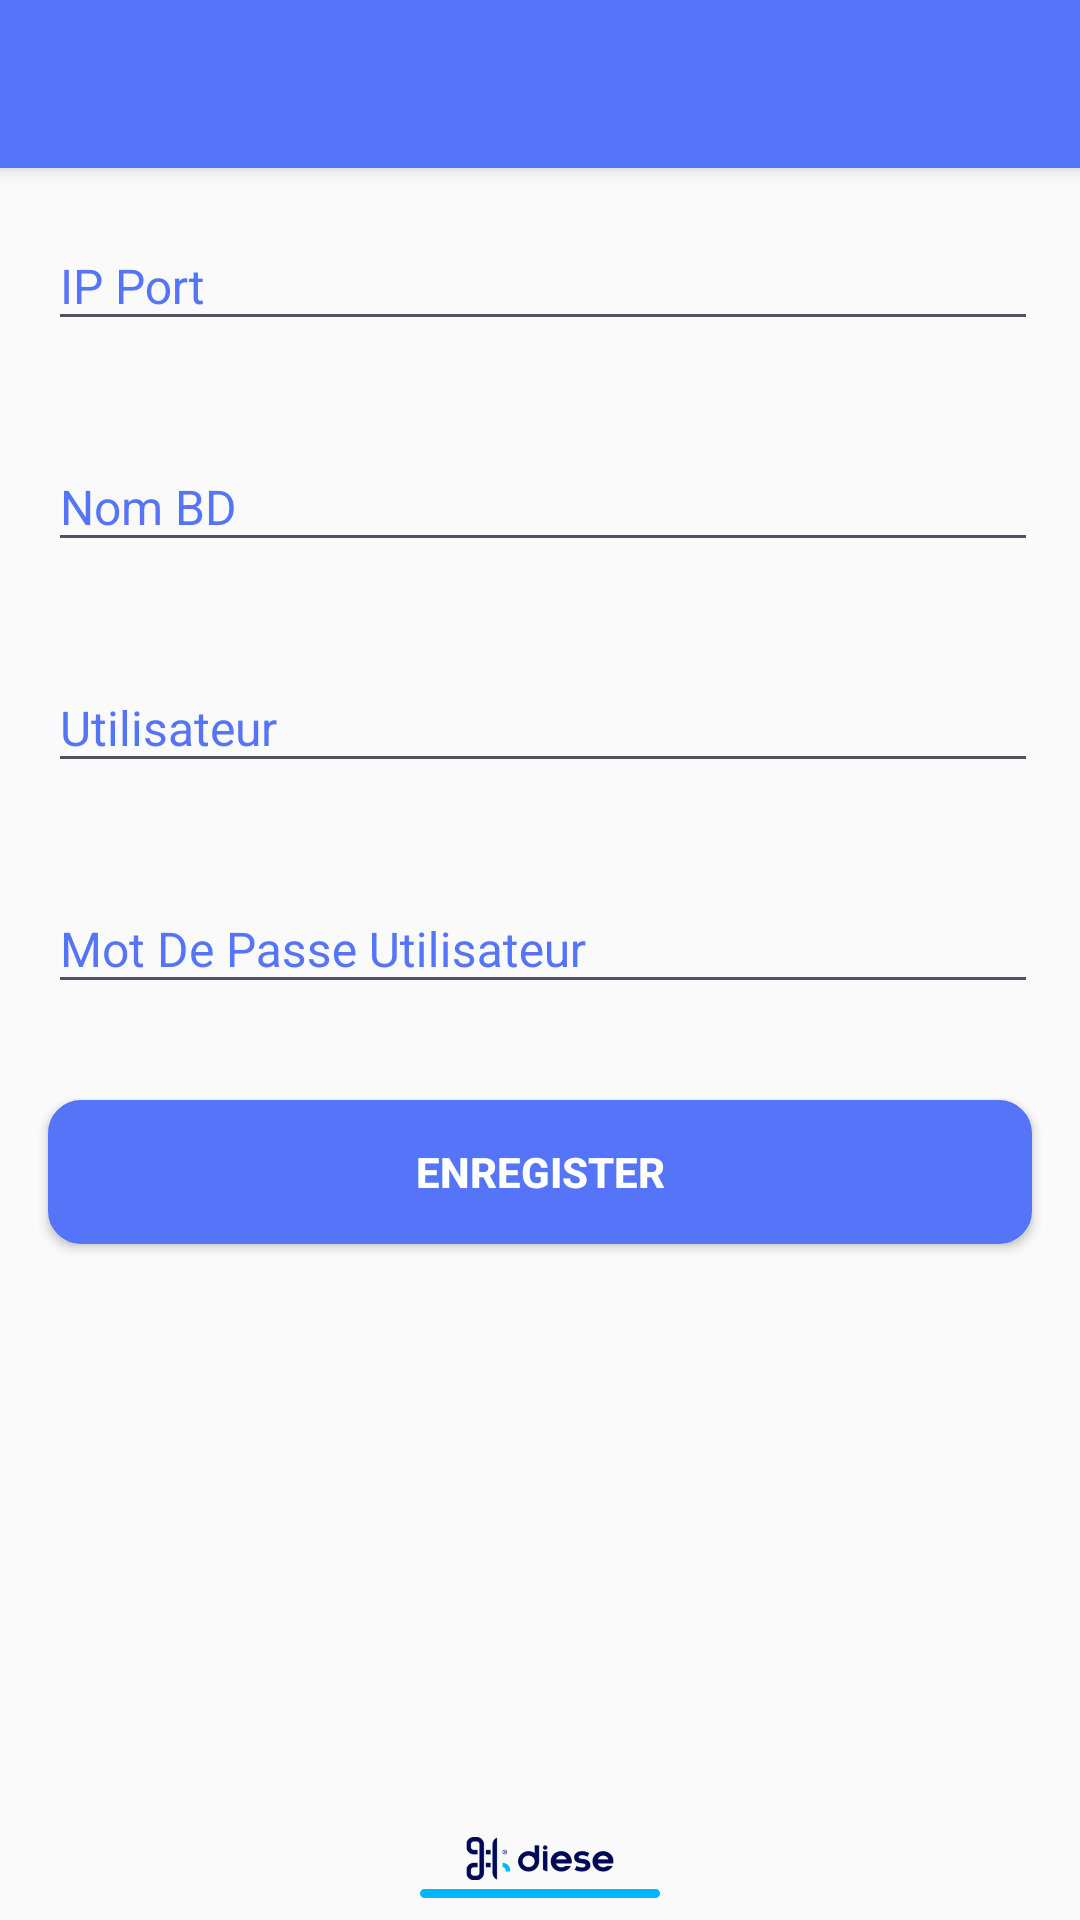

Layout XML and referenced resources for this Android screen:
<!-- AndroidManifest.xml: application theme AppTheme -->
<!-- res/layout/activity_configuration.xml -->
<?xml version="1.0" encoding="utf-8"?>
<android.support.v4.widget.DrawerLayout
    xmlns:android="http://schemas.android.com/apk/res/android"
    xmlns:app="http://schemas.android.com/apk/res-auto"
    xmlns:tools="http://schemas.android.com/tools"
    android:layout_width="match_parent"
    android:layout_height="match_parent"
    android:id="@+id/drawer"
    android:fitsSystemWindows="true">
    <LinearLayout
        android:layout_width="match_parent"
        android:layout_height="match_parent"
        android:orientation="vertical">
        <include
            android:id="@+id/toolbar"
            layout="@layout/toolbar"></include>

        <FrameLayout
            android:id="@+id/fragment_container"
            android:layout_width="match_parent"
            android:layout_height="match_parent">
            <RelativeLayout
                android:layout_width="match_parent"
                android:layout_height="match_parent">
                <android.support.design.widget.TextInputLayout
                    android:id="@+id/ipport"
                    android:layout_width="match_parent"
                    android:layout_height="wrap_content"
                    android:layout_marginStart="8dp"
                    android:layout_marginTop="8dp"
                    android:layout_marginEnd="8dp"
                    android:layout_marginBottom="8dp"
                    app:layout_constraintBottom_toBottomOf="parent"
                    app:layout_constraintEnd_toEndOf="parent"
                    app:layout_constraintHorizontal_bias="0.666"
                    app:layout_constraintStart_toStartOf="parent"
                    app:layout_constraintTop_toTopOf="parent"
                    app:layout_constraintVertical_bias="0.455"
                    android:textColorHint="@color/Blue">

                    <EditText
                        android:id="@+id/ip"
                        android:layout_width="330dp"
                        android:layout_height="wrap_content"
                        android:layout_marginStart="8dp"
                        android:layout_marginTop="8dp"
                        android:layout_marginEnd="8dp"
                        android:layout_marginBottom="8dp"
                        android:ems="10"
                        android:hint="IP Port"
                        android:inputType="text"
                        android:textColorHint="@color/Blue"
                        android:textSize="16dp"
                        android:textColor="@color/DarkGrey"
                        android:backgroundTint="@color/DarkGrey"

                        />
                </android.support.design.widget.TextInputLayout>
                <android.support.design.widget.TextInputLayout
                    android:id="@+id/nombd"
                    android:layout_width="match_parent"
                    android:layout_height="wrap_content"
                    android:layout_below="@+id/ipport"
                    android:layout_marginStart="8dp"
                    android:layout_marginTop="8dp"
                    android:layout_marginEnd="8dp"
                    android:layout_marginBottom="8dp"
                    app:layout_constraintBottom_toBottomOf="parent"
                    app:layout_constraintEnd_toEndOf="parent"
                    app:layout_constraintHorizontal_bias="0.666"
                    app:layout_constraintStart_toStartOf="parent"
                    app:layout_constraintTop_toTopOf="parent"
                    app:layout_constraintVertical_bias="0.455"
                    android:textColorHint="@color/Blue"
                    >

                    <EditText
                        android:id="@+id/nbd"
                        android:layout_width="330dp"
                        android:layout_height="wrap_content"
                        android:layout_marginStart="8dp"
                        android:layout_marginTop="8dp"
                        android:layout_marginEnd="8dp"
                        android:layout_marginBottom="8dp"
                        android:ems="10"
                        android:hint="Nom BD"
                        android:inputType="text"
                        android:textColorHint="@color/Blue"
                        android:textColor="@color/DarkGrey"
                        android:textSize="16dp"
                        android:backgroundTint="@color/DarkGrey"

                        />
                </android.support.design.widget.TextInputLayout>
                <android.support.design.widget.TextInputLayout
                    android:id="@+id/userbd"
                    android:layout_width="match_parent"
                    android:layout_height="wrap_content"
                    android:layout_below="@+id/nombd"
                    android:layout_marginStart="8dp"
                    android:layout_marginTop="8dp"
                    android:layout_marginEnd="8dp"
                    android:layout_marginBottom="8dp"
                    app:layout_constraintBottom_toBottomOf="parent"
                    app:layout_constraintEnd_toEndOf="parent"
                    app:layout_constraintHorizontal_bias="0.666"
                    app:layout_constraintStart_toStartOf="parent"
                    app:layout_constraintTop_toTopOf="parent"
                    app:layout_constraintVertical_bias="0.455"
                    android:textColorHint="@color/Blue">

                    <EditText
                        android:id="@+id/user"
                        android:layout_width="330dp"
                        android:layout_height="wrap_content"
                        android:layout_marginStart="8dp"
                        android:layout_marginTop="8dp"
                        android:layout_marginEnd="8dp"
                        android:layout_marginBottom="8dp"
                        android:ems="10"
                        android:hint="Utilisateur"
                        android:inputType="text"
                        android:textColorHint="@color/Blue"
                        android:textSize="16dp"
                        android:textColor="@color/DarkGrey"
                        android:backgroundTint="@color/DarkGrey"
                        />
                </android.support.design.widget.TextInputLayout>
                <android.support.design.widget.TextInputLayout
                    android:id="@+id/passbd"
                    android:layout_width="match_parent"
                    android:layout_height="wrap_content"
                    android:layout_below="@+id/userbd"
                    android:layout_marginStart="8dp"
                    android:layout_marginTop="8dp"
                    android:layout_marginEnd="8dp"
                    android:layout_marginBottom="8dp"
                    app:layout_constraintBottom_toBottomOf="parent"
                    app:layout_constraintEnd_toEndOf="parent"
                    app:layout_constraintHorizontal_bias="0.666"
                    app:layout_constraintStart_toStartOf="parent"
                    app:layout_constraintTop_toTopOf="parent"
                    app:layout_constraintVertical_bias="0.455"
                    android:textColorHint="@color/Blue">

                    <EditText
                        android:id="@+id/password"
                        android:layout_width="330dp"
                        android:layout_height="wrap_content"
                        android:layout_marginStart="8dp"
                        android:layout_marginTop="8dp"
                        android:layout_marginEnd="8dp"
                        android:layout_marginBottom="8dp"
                        android:ems="10"
                        android:hint="Mot De Passe Utilisateur"
                        android:inputType="textPassword"
                        android:textColorHint="@color/Blue"
                        android:textColor="@color/DarkGrey"
                        android:textSize="16dp"
                        android:backgroundTint="@color/DarkGrey"
                        />
                </android.support.design.widget.TextInputLayout>
                <Button
                    android:id="@+id/btn_enre"
                    android:layout_width="match_parent"
                    android:layout_height="wrap_content"
                    android:layout_below="@+id/passbd"
                    android:layout_marginStart="16dp"
                    android:layout_marginTop="16dp"
                    android:layout_marginEnd="16dp"
                    android:layout_marginBottom="16dp"
                    android:background="@drawable/btn_ajout"
                    android:text="Enregister"
                    android:textStyle="bold"
                    android:textColor="@color/White"


                    />

            </RelativeLayout>

        </FrameLayout>



    </LinearLayout>
    <android.support.design.widget.NavigationView
        android:layout_width="match_parent"
        android:layout_height="match_parent"
        android:layout_gravity="start"
        app:headerLayout="@layout/header"
        android:id="@+id/navigationview"
        app:menu="@menu/drawermenu"
        app:itemTextColor="@color/drawer_font">

    </android.support.design.widget.NavigationView>
    <RelativeLayout
        android:layout_width="match_parent"
        android:layout_height="wrap_content"
        android:gravity="center|bottom"
        android:layout_below="@+id/GridLayout1"
        android:layout_marginTop="36dp">
        <ImageView
            android:layout_width="80dp"
            android:layout_height="35dp"
            android:src="@drawable/bas" />

    </RelativeLayout>

</android.support.v4.widget.DrawerLayout>
<!-- res/layout/toolbar.xml (included above) -->
<?xml version="1.0" encoding="utf-8"?>
<android.support.v7.widget.Toolbar xmlns:android="http://schemas.android.com/apk/res/android"
    android:layout_width="match_parent"
    android:layout_height="wrap_content"
    xmlns:app="http://schemas.android.com/apk/res-auto"
    android:background="@color/Blue"
    android:id="@+id/toolbar"
    android:elevation="4dp"

>
    <TextView
        android:layout_width="wrap_content"
        android:layout_height="wrap_content"
        android:gravity="center_horizontal"
        />
</android.support.v7.widget.Toolbar>
<!-- res/layout/header.xml (included above) -->
<?xml version="1.0" encoding="utf-8"?>
<LinearLayout
    xmlns:android="http://schemas.android.com/apk/res/android"
    android:orientation="vertical"
    android:layout_width="match_parent"
    android:layout_height="160dp"
    android:background="#5887F9"
    android:padding="20dp">
    <TextView
        android:id="@+id/txt"
        android:layout_width="match_parent"
        android:layout_height="wrap_content"
        android:layout_marginTop="50dp"
        android:layout_marginRight="50dp"
        android:textSize="30dp"
        android:textColor="@color/clearWhite"/>


</LinearLayout>
<!-- resources referenced by this layout -->
<resources>
  <color name="Blue">#5574F7</color>
  <color name="DarkGrey">#51545F</color>
  <color name="White">#FFFFFF</color>
  <color name="clearWhite">#AAFFFFFF</color>
  <color name="drawer_font">#51545F</color>
  <!-- drawable bas: png bitmap (drawable, 13240 bytes) -->
  <!-- drawable btn_ajout (drawable) -->
  <?xml version="1.0" encoding="utf-8"?>
  <shape xmlns:android="http://schemas.android.com/apk/res/android"
      xmlns:app="http://schemas.android.com/apk/res-auto"
      android:shape="rectangle">
      <solid android:color="@color/Blue"></solid>
      <stroke android:color="@color/Blue"
          android:width="2dp"></stroke>
      <corners android:radius="10dp"></corners>
  </shape>
  <style name="AppTheme" parent="Theme.AppCompat.Light.NoActionBar">
          
          <item name="colorPrimary">@color/DarkBlue</item>
          <item name="colorPrimaryDark">@color/Blue</item>
          <item name="colorAccent">@color/Blue</item>
          <item name="android:textColorPrimary">@color/clearWhite</item>
          <item name="colorControlNormal">@color/clearWhite</item>
          <item name="android:textColor">@color/Blue</item>
      </style>
  <color name="DarkBlue">#000759</color>
</resources>
